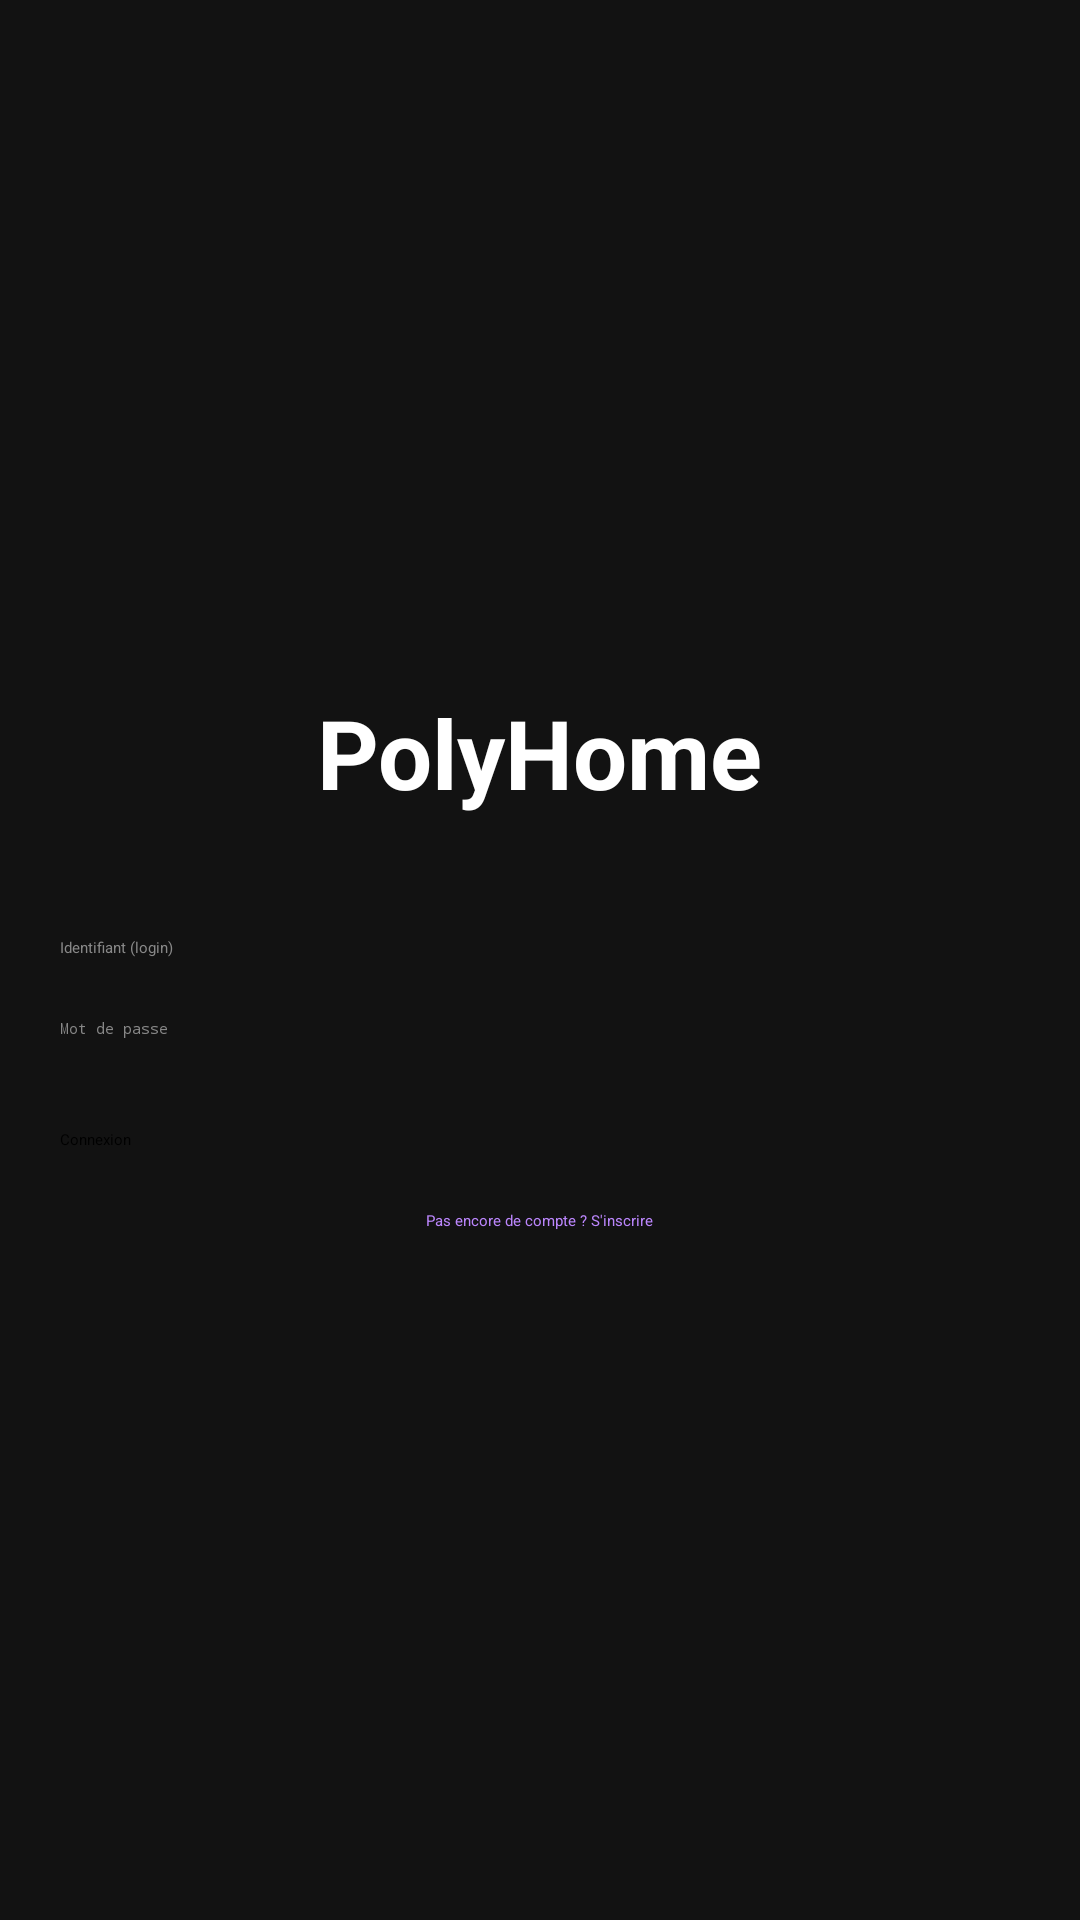

This screen was rendered from an Android layout file. Write that file and the resources it references.
<!-- AndroidManifest.xml: application theme Theme.PolyHome -->
<!-- res/layout/activity_login.xml -->
<?xml version="1.0" encoding="utf-8"?>

<LinearLayout xmlns:android="http://schemas.android.com/apk/res/android"
    android:layout_width="match_parent"
    android:layout_height="match_parent"
    android:orientation="vertical"
    android:padding="20dp"
    android:gravity="center"
    android:background="#121212"> <TextView
    android:layout_width="wrap_content"
    android:layout_height="wrap_content"
    android:text="PolyHome"
    android:textColor="#FFFFFF"
    android:textSize="32sp"
    android:textStyle="bold"
    android:layout_marginBottom="40dp" />

    <EditText
        android:id="@+id/txtLogin"
        android:layout_width="match_parent"
        android:layout_height="wrap_content"
        android:hint="Identifiant (login)"
        android:textColor="#FFFFFF"
        android:textColorHint="#888888"
        android:backgroundTint="#FFFFFF"
        android:inputType="text" />

    <EditText
        android:id="@+id/txtPassword"
        android:layout_width="match_parent"
        android:layout_height="wrap_content"
        android:hint="Mot de passe"
        android:textColor="#FFFFFF"
        android:textColorHint="#888888"
        android:backgroundTint="#FFFFFF"
        android:inputType="textPassword"
        android:layout_marginTop="20dp" />

    <Button
        android:id="@+id/btnLogin"
        android:layout_width="match_parent"
        android:layout_height="wrap_content"
        android:text="Connexion"
        android:layout_marginTop="30dp"
        android:backgroundTint="#4CAF50"
        android:onClick="login" />

    <TextView
        android:layout_width="wrap_content"
        android:layout_height="wrap_content"
        android:text="Pas encore de compte ? S'inscrire"
        android:textColor="#BB86FC"
        android:layout_marginTop="20dp"
        android:onClick="registerNewAccount" />

</LinearLayout>
<!-- resources referenced by this layout -->
<resources>

</resources>
